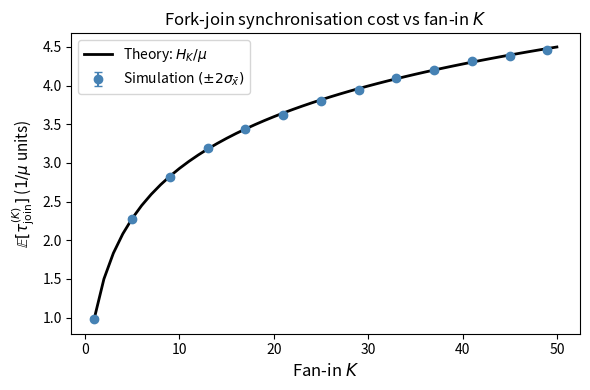
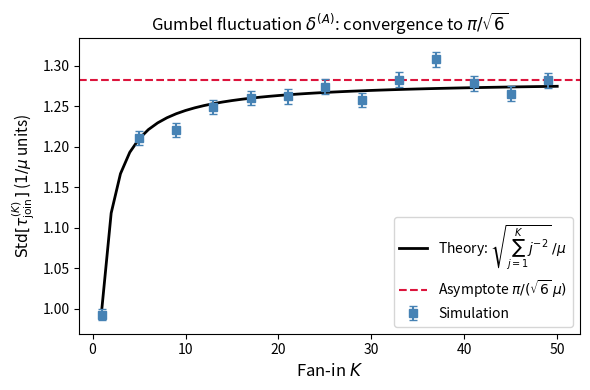
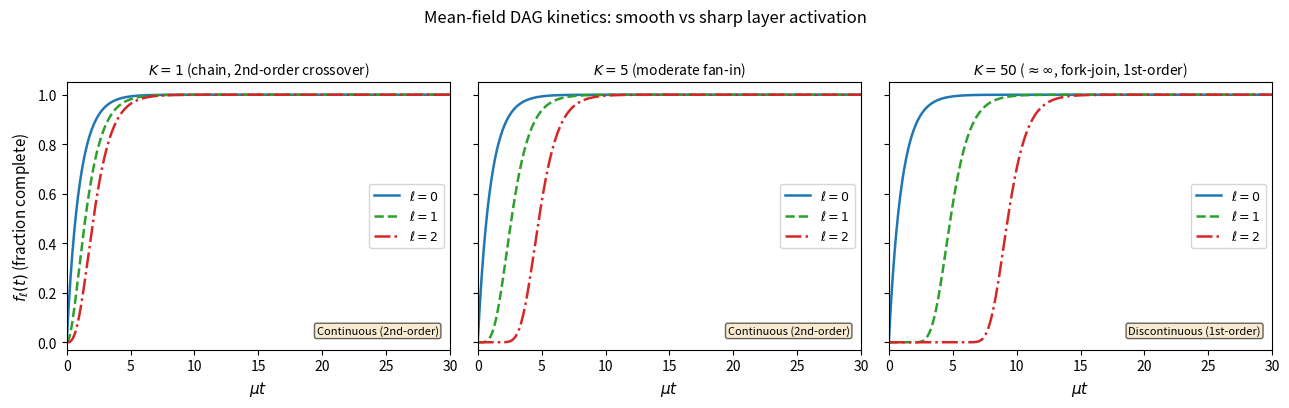
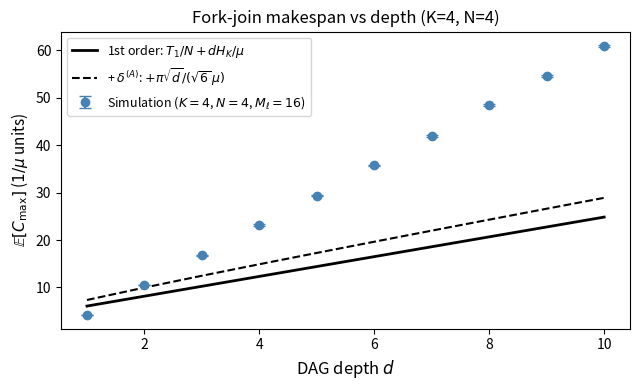
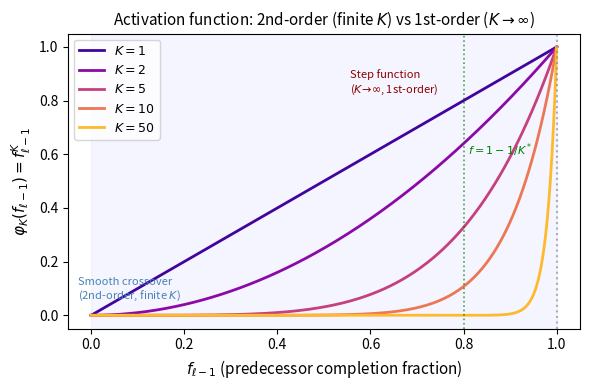

Write the Python code that produced these figures, in order.
#!/usr/bin/env python3
"""
simulate_dag_scheduling.py
Numerical validation of the DAG-scheduling kinetic-theory results.

Figures produced (written to ./figure/):
  dag_sync_cost_vs_K.png    -- E[max_K Exp(mu)] vs K, theory H_K/mu
  dag_variance_vs_K.png     -- Std[sync cost] vs K, pi/sqrt(6) asymptote
  dag_ode_dynamics.png      -- ODE f_l(t) for K=1,5,50 (smooth->sharp)
  dag_makespan_vs_depth.png -- Makespan vs depth d, theory vs simulation
  dag_phase_transition.png  -- Activation function phi_K showing 1st/2nd order
"""

import numpy as np
from scipy.integrate import solve_ivp
import matplotlib
matplotlib.use('Agg')
import matplotlib.pyplot as plt
import os, math

RNG  = np.random.default_rng(42)
MU   = 1.0       # service rate (normalised to 1)
N    = 4         # DTA workers
NREP = 10_000    # Monte Carlo repetitions per K value

os.makedirs('figure', exist_ok=True)

# ------------------------------------------------------------------ helpers --
def H(k):
    """k-th harmonic number."""
    return sum(1.0 / j for j in range(1, k + 1))

def H2(k):
    """sum_{j=1}^k 1/j^2."""
    return sum(1.0 / j**2 for j in range(1, k + 1))

def simulate_level(tasks, n_workers):
    """
    Greedy list-scheduling of `tasks` on `n_workers`.
    Returns makespan (max worker load).
    """
    loads = np.zeros(n_workers)
    for t in np.sort(tasks)[::-1]:       # longest-processing-time heuristic
        loads[np.argmin(loads)] += t
    return loads.max()

# ================================================================
# Figure 1 -- sync cost E[max_K Exp(mu)] vs K
# ================================================================
K_vals     = np.arange(1, 51)
theory_mean = np.array([H(k) / MU for k in K_vals])

sim_mean = np.zeros(len(K_vals))
sim_std  = np.zeros(len(K_vals))
for idx, k in enumerate(K_vals):
    samp = RNG.exponential(1.0 / MU, size=(NREP, k)).max(axis=1)
    sim_mean[idx] = samp.mean()
    sim_std[idx]  = samp.std()

fig, ax = plt.subplots(figsize=(6, 4))
ax.plot(K_vals, theory_mean, 'k-', linewidth=2,
        label=r'Theory: $H_K/\mu$')
ax.errorbar(K_vals[::4], sim_mean[::4],
            yerr=2 * sim_std[::4] / math.sqrt(NREP),
            fmt='o', color='steelblue', capsize=3,
            label=r'Simulation $(\pm 2\sigma_{\bar x})$')
ax.set_xlabel(r'Fan-in $K$', fontsize=12)
ax.set_ylabel(r'$\mathbb{E}[\tau_{\mathrm{join}}^{(K)}]$ ($1/\mu$ units)', fontsize=11)
ax.set_title('Fork-join synchronisation cost vs fan-in $K$', fontsize=12)
ax.legend(fontsize=10)
plt.tight_layout()
plt.savefig('figure/dag_sync_cost_vs_K.png', dpi=150)
plt.close()
print('Figure 1: dag_sync_cost_vs_K.png')

# ================================================================
# Figure 2 -- second-order correction delta^(A): Gumbel variance vs K
# ================================================================
theory_std  = np.array([math.sqrt(H2(k)) / MU for k in K_vals])
asymptote   = math.pi / math.sqrt(6) / MU

fig, ax = plt.subplots(figsize=(6, 4))
ax.plot(K_vals, theory_std, 'k-', linewidth=2,
        label=r'Theory: $\sqrt{\sum_{j=1}^K j^{-2}}\,/\mu$')
ax.axhline(asymptote, color='crimson', linestyle='--', linewidth=1.5,
           label=r'Asymptote $\pi/(\sqrt{6}\,\mu)$')
ax.errorbar(K_vals[::4], sim_std[::4],
            yerr=sim_std[::4] / math.sqrt(2 * NREP),
            fmt='s', color='steelblue', capsize=3, label='Simulation')
ax.set_xlabel(r'Fan-in $K$', fontsize=12)
ax.set_ylabel(r'$\mathrm{Std}[\tau_{\mathrm{join}}^{(K)}]$ ($1/\mu$ units)', fontsize=11)
ax.set_title(r'Gumbel fluctuation $\delta^{(A)}$: convergence to $\pi/\sqrt{6}$',
             fontsize=12)
ax.legend(fontsize=10)
plt.tight_layout()
plt.savefig('figure/dag_variance_vs_K.png', dpi=150)
plt.close()
print('Figure 2: dag_variance_vs_K.png')

# ================================================================
# Figure 3 -- ODE dynamics: smooth (K finite) vs sharp (K large)
# ================================================================
def dag_ode(t, F, K_list):
    """
    Mean-field ODE system:
        df_ell/dt = mu*(1 - f_ell) * f_{ell-1}^{K_ell}
    with f_{-1} = 1.
    """
    d   = len(F)
    dF  = np.zeros(d)
    for ell in range(d):
        f_prev    = 1.0 if ell == 0 else max(F[ell - 1], 0.0)
        f_curr    = min(max(F[ell], 0.0), 1.0)
        dF[ell]   = MU * (1.0 - f_curr) * (f_prev ** K_list[ell])
    return dF

t_end  = 30.0
t_eval = np.linspace(0, t_end, 600)
d_ode  = 3

fig, axes = plt.subplots(1, 3, figsize=(13, 4), sharey=True)
cases  = [(1, r'$K=1$ (chain, 2nd-order crossover)'),
          (5, r'$K=5$ (moderate fan-in)'),
          (50, r'$K=50$ ($\approx\infty$, fork-join, 1st-order)')]
lsty   = ['-', '--', '-.']
colors = ['#1f77b4', '#2ca02c', '#d62728']

for ax, (K_ode, title) in zip(axes, cases):
    K_list = [K_ode] * d_ode
    sol    = solve_ivp(dag_ode, (0, t_end), np.zeros(d_ode),
                       args=(K_list,), t_eval=t_eval,
                       method='RK45', rtol=1e-9, atol=1e-12)
    for ell in range(d_ode):
        ax.plot(sol.t * MU, sol.y[ell],
                linestyle=lsty[ell], color=colors[ell],
                linewidth=1.8, label=fr'$\ell={ell}$')
    ax.set_title(title, fontsize=10)
    ax.set_xlabel(r'$\mu t$', fontsize=11)
    if ax is axes[0]:
        ax.set_ylabel(r'$f_\ell(t)$ (fraction complete)', fontsize=11)
    ax.legend(fontsize=9)
    ax.set_ylim(-0.03, 1.05)
    ax.set_xlim(0, t_end)
    # Annotate phase-transition character
    char = 'Continuous (2nd-order)' if K_ode <= 5 else 'Discontinuous (1st-order)'
    ax.text(0.97, 0.05, char, transform=ax.transAxes,
            ha='right', va='bottom', fontsize=8,
            bbox=dict(boxstyle='round,pad=0.2', fc='wheat', alpha=0.6))

plt.suptitle('Mean-field DAG kinetics: smooth vs sharp layer activation',
             fontsize=12, y=1.01)
plt.tight_layout()
plt.savefig('figure/dag_ode_dynamics.png', dpi=150, bbox_inches='tight')
plt.close()
print('Figure 3: dag_ode_dynamics.png')

# ================================================================
# Figure 4 -- makespan vs depth d: theory vs simulation
# ================================================================
K_fj      = 4
M_level   = 16      # tasks per level
n_rep_sim = 2000
d_range   = np.arange(1, 11)

# Theory curves
theory_1st = np.array([M_level / (N * MU) + d * H(K_fj) / MU
                        for d in d_range])
theory_2nd = theory_1st + math.pi * np.sqrt(d_range) / (math.sqrt(6) * MU)

# Simulation
sim_means = []
sim_errs  = []
for d in d_range:
    runs = []
    for _ in range(n_rep_sim):
        t = 0.0
        for ell in range(d):
            tasks      = RNG.exponential(1.0 / MU, size=M_level)
            t         += simulate_level(tasks, N)
            if ell < d - 1:
                t     += RNG.exponential(1.0 / MU, size=K_fj).max()
        runs.append(t)
    arr = np.array(runs)
    sim_means.append(arr.mean())
    sim_errs.append(arr.std() / math.sqrt(n_rep_sim))

fig, ax = plt.subplots(figsize=(6.5, 4))
ax.plot(d_range, theory_1st, 'k-', linewidth=2,
        label=r'1st order: $T_1/N + dH_K/\mu$')
ax.plot(d_range, theory_2nd, 'k--', linewidth=1.5,
        label=r'+ $\delta^{(A)}$: $+\pi\sqrt{d}/(\sqrt{6}\,\mu)$')
ax.errorbar(d_range, sim_means, yerr=2 * np.array(sim_errs),
            fmt='o', color='steelblue', capsize=4, linewidth=1.5,
            label=fr'Simulation ($K={K_fj}$, $N={N}$, $M_\ell={M_level}$)')
ax.set_xlabel(r'DAG depth $d$', fontsize=12)
ax.set_ylabel(r'$\mathbb{E}[C_{\max}]$ ($1/\mu$ units)', fontsize=11)
ax.set_title(f'Fork-join makespan vs depth (K={K_fj}, N={N})', fontsize=12)
ax.legend(fontsize=9)
plt.tight_layout()
plt.savefig('figure/dag_makespan_vs_depth.png', dpi=150)
plt.close()
print('Figure 4: dag_makespan_vs_depth.png')

# ================================================================
# Figure 5 -- activation function phi_K: 1st vs 2nd order crossover
# ================================================================
f_prev = np.linspace(0.0, 1.0, 300)
K_show = [1, 2, 5, 10, 50]
cmap   = plt.cm.plasma(np.linspace(0.1, 0.85, len(K_show)))

fig, ax = plt.subplots(figsize=(6, 4))
for k, col in zip(K_show, cmap):
    phi = f_prev ** k
    ax.plot(f_prev, phi, color=col, linewidth=2,
            label=f'$K={k}$')

# Shade regions
ax.axvspan(0, 1, alpha=0.04, color='blue', label='_nolegend_')
ax.axvline(1.0, color='gray', linestyle=':', alpha=0.6)

# Critical fan-in annotation
K_star = 5
f_star = 1 - 1.0 / K_star
ax.axvline(f_star, color='green', linestyle=':', alpha=0.7, linewidth=1.2)
ax.text(f_star + 0.01, 0.6, r'$f=1-1/K^*$', fontsize=8, color='green')

ax.set_xlabel(r'$f_{\ell-1}$ (predecessor completion fraction)', fontsize=11)
ax.set_ylabel(r'$\varphi_K(f_{\ell-1}) = f_{\ell-1}^K$', fontsize=11)
ax.set_title('Activation function: 2nd-order (finite $K$) vs 1st-order ($K\\to\\infty$)',
             fontsize=11)
ax.legend(fontsize=9, loc='upper left')
ax.text(0.02, 0.10, 'Smooth crossover\n(2nd-order, finite $K$)',
        transform=ax.transAxes, fontsize=8, color='steelblue')
ax.text(0.55, 0.80, 'Step function\n($K\\!\\to\\!\\infty$, 1st-order)',
        transform=ax.transAxes, fontsize=8, color='darkred')
plt.tight_layout()
plt.savefig('figure/dag_phase_transition.png', dpi=150)
plt.close()
print('Figure 5: dag_phase_transition.png')

# ================================================================
# Print key theoretical constants
# ================================================================
print('\n--- Theoretical constants ---')
print(f'pi^2/6          = {math.pi**2/6:.6f}')
print(f'pi/sqrt(6)      = {math.pi/math.sqrt(6):.6f}')
for k in [1, 2, 4, 8, 16, 32]:
    print(f'H_{k:2d} = {H(k):.5f},  sqrt(H2_{k:2d}) = {math.sqrt(H2(k)):.5f}')
print('\nAll figures written to ./figure/')
